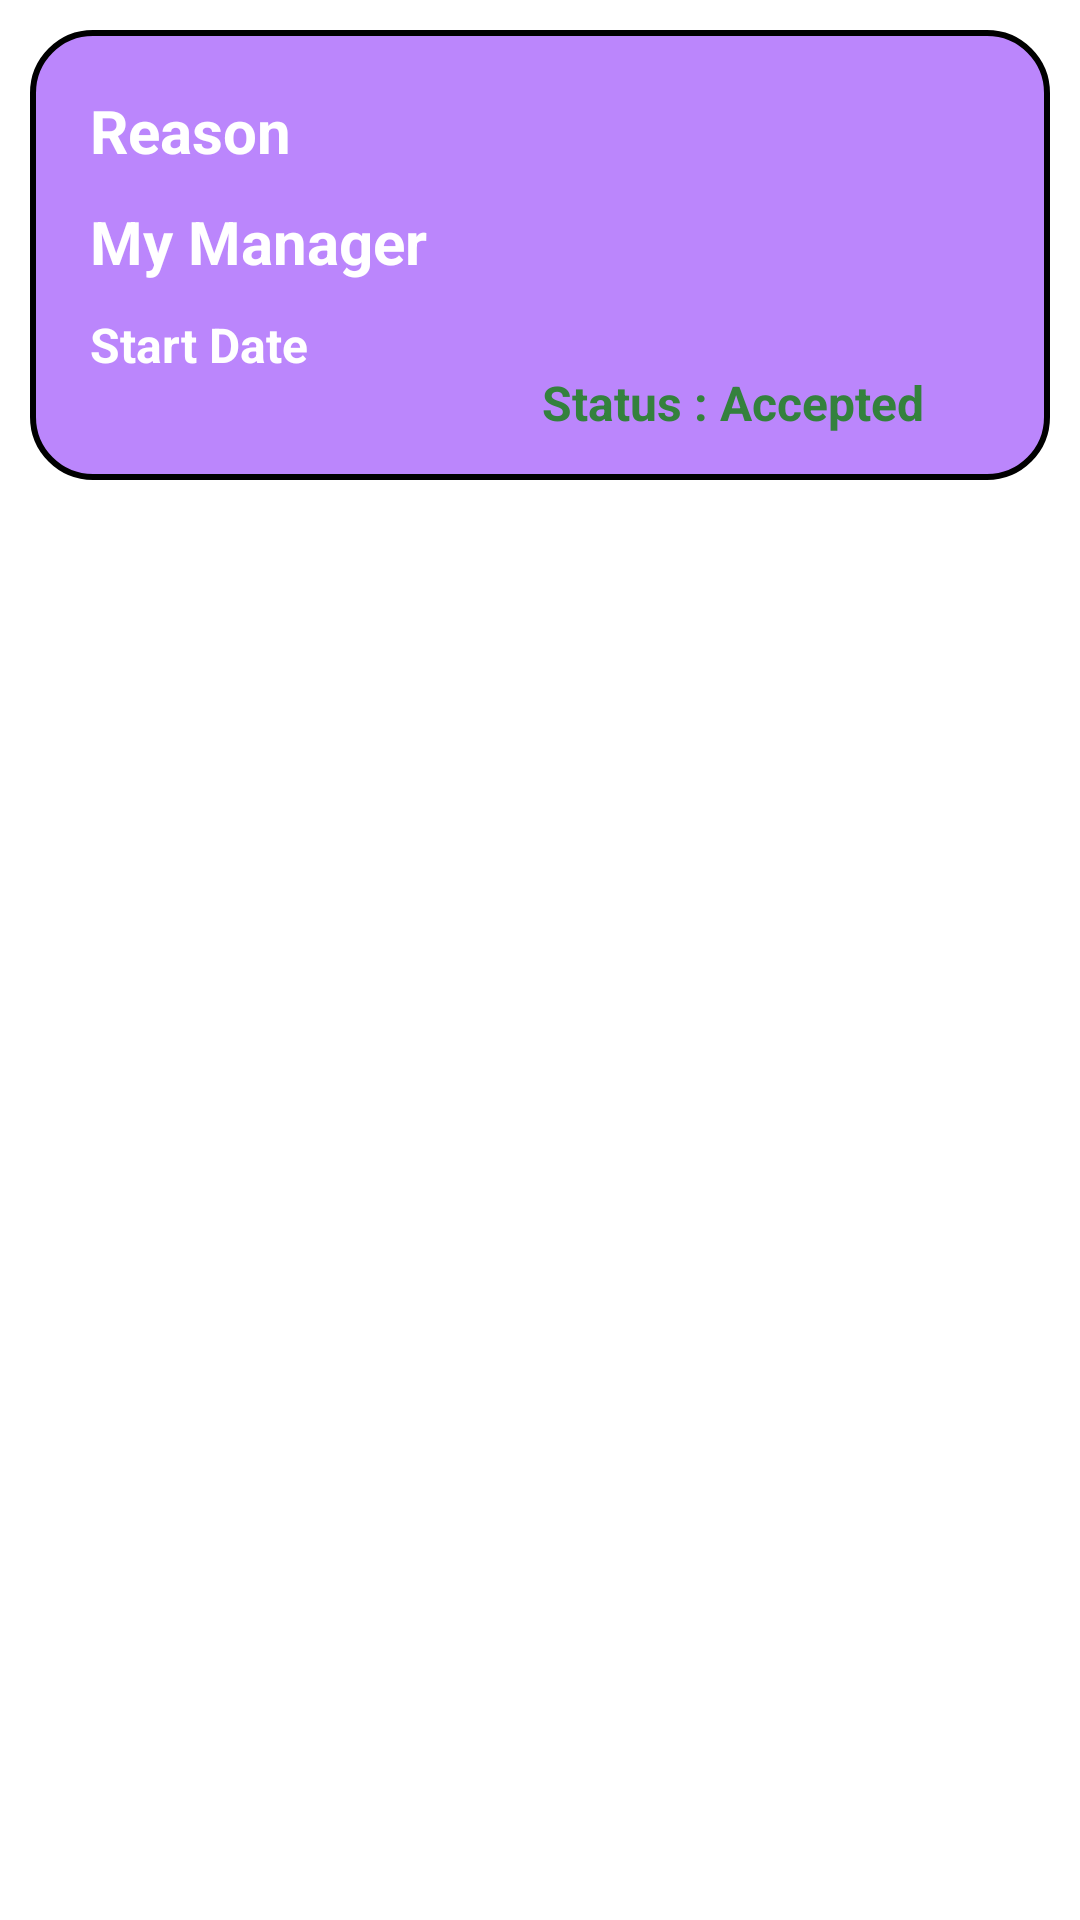

Here is an Android app screen rendered from its layout file. Give the layout XML and the strings, colors and styles it references.
<!-- AndroidManifest.xml: application theme Theme.ShowContact -->
<!-- res/layout/leave_item_view.xml -->
<?xml version="1.0" encoding="utf-8"?>

<LinearLayout
    xmlns:android="http://schemas.android.com/apk/res/android"
    android:orientation="vertical"
    android:layout_width="match_parent"
    android:layout_height="match_parent">

    <RelativeLayout
        android:layout_width="match_parent"
        android:layout_height="150dp"
        android:background="@drawable/card_shape"
        android:layout_margin="10dp"
        android:descendantFocusability="blocksDescendants"
        >

        <TextView
            android:layout_marginTop="20dp"
            android:layout_marginLeft="20dp"
            android:id="@+id/reason"
            android:layout_width="wrap_content"
            android:layout_height="wrap_content"
            android:textColor="@color/white"
            android:textSize="20sp"
            android:text="@string/display_reason"
            android:textStyle="bold"
            />

        <TextView
            android:layout_marginTop="10dp"
            android:layout_marginLeft="20dp"
            android:id="@+id/manager"
            android:layout_width="wrap_content"
            android:textSize="20sp"
            android:layout_height="wrap_content"
            android:text="@string/display_manger"
            android:textColor="@color/white"
            android:layout_below="@id/reason"
            android:textStyle="bold"

            />

        <TextView
            android:layout_marginTop="10dp"
            android:layout_marginLeft="20dp"
            android:id="@+id/start_date"
            android:layout_width="wrap_content"
            android:layout_height="wrap_content"
            android:layout_below="@id/manager"
            android:text="@string/display_start_date"
            android:textColor="@color/white"
            android:textSize="16sp"
            android:textStyle="bold" />

        <TextView
            android:id="@+id/status"
            android:layout_width="wrap_content"
            android:layout_height="wrap_content"
            android:layout_alignParentEnd="true"
            android:layout_alignParentRight="true"
            android:layout_alignParentBottom="true"
            android:layout_marginEnd="42dp"
            android:layout_marginRight="42dp"
            android:layout_marginBottom="15dp"
            android:text="@string/display_status"
            android:textColor="#34813D"
            android:textSize="16sp"
            android:textStyle="bold" />


    </RelativeLayout>

</LinearLayout>
<!-- resources referenced by this layout -->
<resources>
  <!-- drawable card_shape (drawable) -->
  <?xml version="1.0" encoding="utf-8"?>
  
  <shape
      android:shape="rectangle"
      xmlns:android="http://schemas.android.com/apk/res/android">
  
      <solid android:color="@color/purple_200" />
      <stroke android:color="@color/black" android:width="2dp" />
      <corners android:radius="20dp" />
  
  </shape>
  <string name="display_manger">My Manager</string>
  <string name="display_reason">Reason</string>
  <string name="display_start_date">Start Date</string>
  <string name="display_status">Status : Accepted</string>
  <style name="Theme.ShowContact" parent="Theme.MaterialComponents.DayNight.DarkActionBar">
          
          <item name="colorPrimary">@color/purple_500</item>
          <item name="colorPrimaryVariant">@color/purple_700</item>
          <item name="colorOnPrimary">@color/white</item>
          
          <item name="colorSecondary">@color/teal_200</item>
          <item name="colorSecondaryVariant">@color/teal_700</item>
          <item name="colorOnSecondary">@color/black</item>
          
          <item name="android:statusBarColor" tools:targetApi="l">?attr/colorPrimaryVariant</item>
          
      </style>
  <!-- not gathered from this repository: default colours our renderer supplied (Android Studio template values) -->
  <color name="purple_200">#FFBB86FC</color>
  <color name="purple_500">#FF6200EE</color>
  <color name="purple_700">#FF3700B3</color>
  <color name="teal_200">#FF03DAC5</color>
  <color name="teal_700">#FF018786</color>
  <color name="black">#FF000000</color>
  <color name="white">#FFFFFFFF</color>
</resources>
